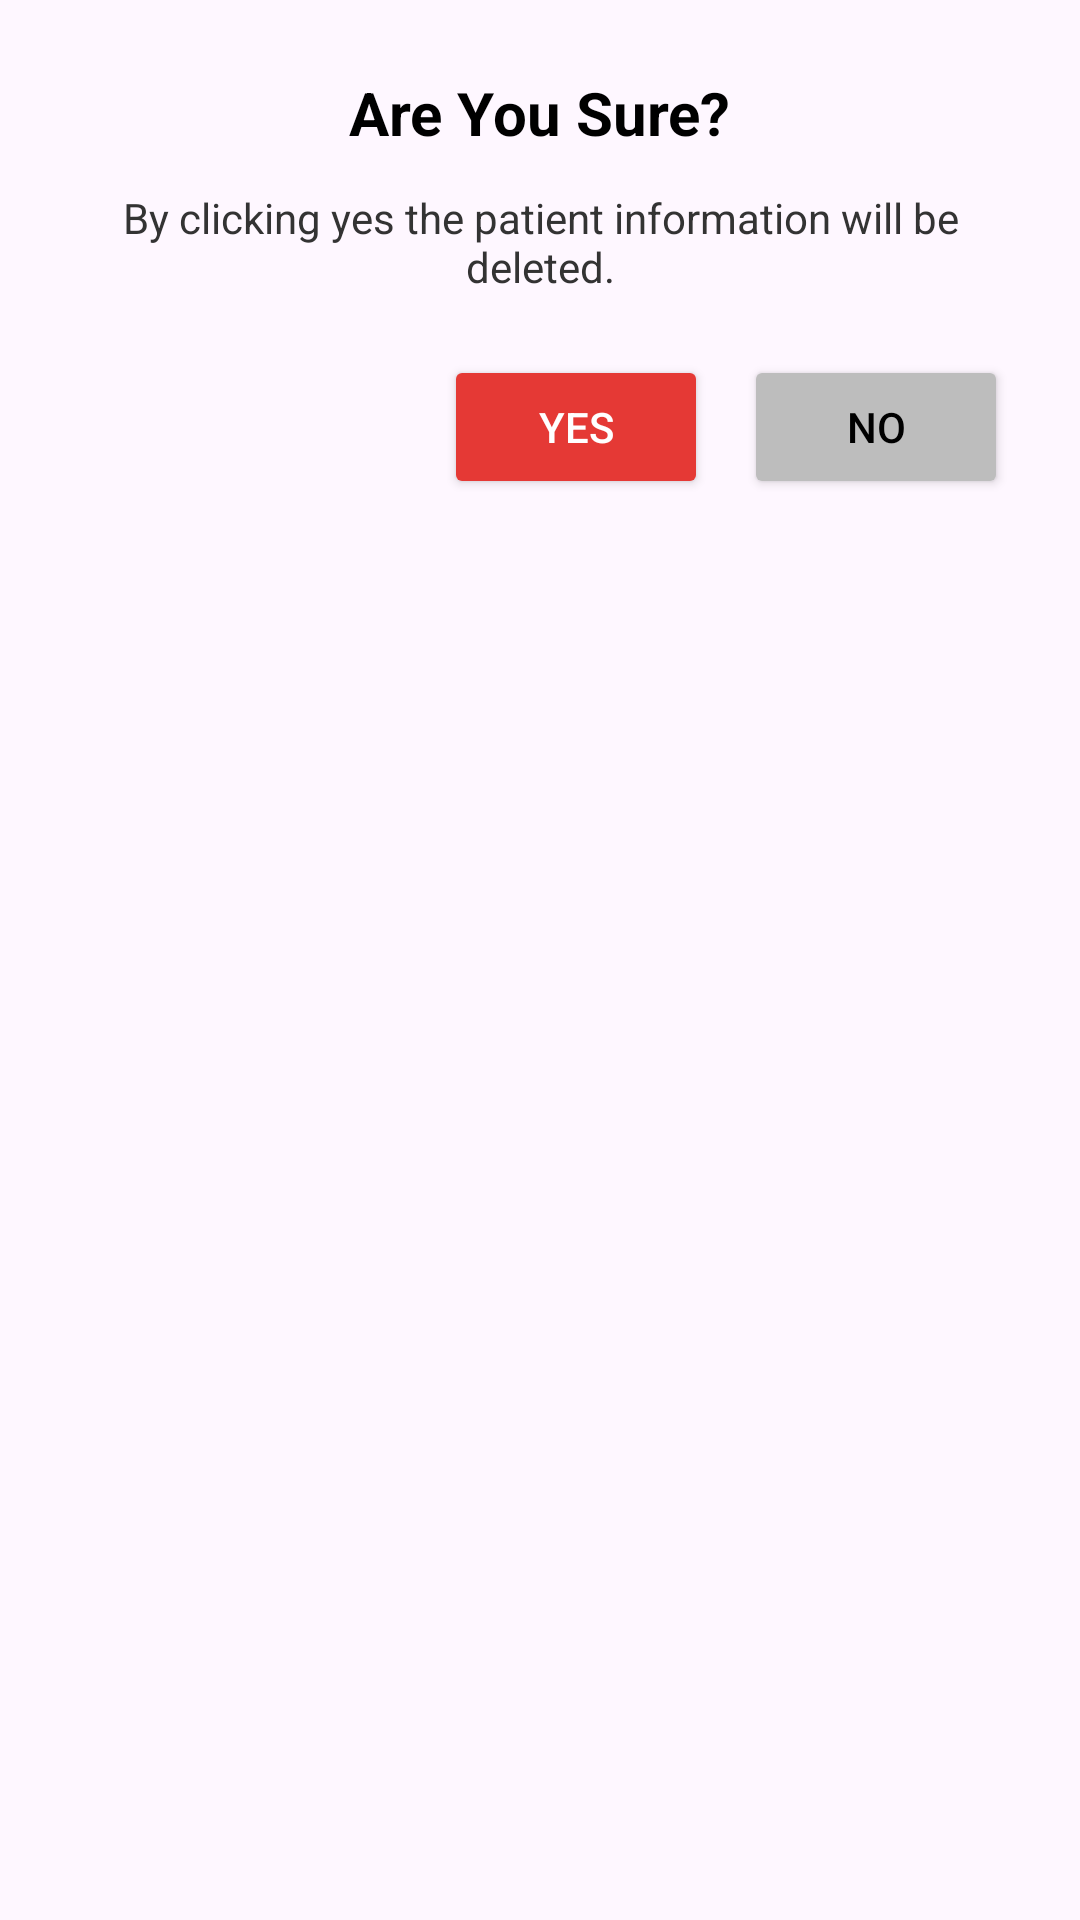

Produce the Android XML layout that renders to this screen, including the resource entries it uses.
<!-- AndroidManifest.xml: application theme Theme.RenalGuard -->
<!-- res/layout/activity_delete_confirmation.xml -->
<?xml version="1.0" encoding="utf-8"?>
<LinearLayout xmlns:android="http://schemas.android.com/apk/res/android"
    android:id="@+id/main"
    android:layout_width="300dp"
    android:layout_height="wrap_content"
    android:orientation="vertical"
    android:padding="24dp"
    android:background="@drawable/delete_dialog_background"
    android:elevation="6dp">

    <TextView
        android:id="@+id/tvDeleteTitle"
        android:layout_width="wrap_content"
        android:layout_height="wrap_content"
        android:text="Are You Sure?"
        android:textSize="20sp"
        android:textStyle="bold"
        android:textColor="#000000"
        android:layout_gravity="center" />

    <TextView
        android:id="@+id/tvDeleteMessage"
        android:layout_width="match_parent"
        android:layout_height="wrap_content"
        android:text="By clicking yes the patient information will be deleted."
        android:textSize="14sp"
        android:layout_marginTop="12dp"
        android:textColor="#333333"
        android:gravity="center" />

    <LinearLayout
        android:layout_width="match_parent"
        android:layout_height="wrap_content"
        android:layout_marginTop="20dp"
        android:orientation="horizontal"
        android:gravity="end">

        <Button
            android:id="@+id/btnYes"
            android:layout_width="wrap_content"
            android:layout_height="wrap_content"
            android:text="Yes"
            android:textColor="#FFFFFF"
            android:backgroundTint="#E53935" />

        <Button
            android:id="@+id/btnNo"
            android:layout_width="wrap_content"
            android:layout_height="wrap_content"
            android:text="No"
            android:layout_marginStart="12dp"
            android:backgroundTint="#BDBDBD"
            android:textColor="#000000"/>
    </LinearLayout>
</LinearLayout>
<!-- resources referenced by this layout -->
<resources>
  <style name="Theme.RenalGuard" parent="Base.Theme.RenalGuard" />
  <style name="Base.Theme.RenalGuard" parent="Theme.Material3.DayNight.NoActionBar">
          <item name="colorPrimary">@color/teal_700</item>
          <item name="colorOnPrimary">@android:color/white</item>
          <item name="colorSecondary">@color/teal_200</item>
          <item name="colorOnSecondary">@android:color/black</item>
          <item name="android:statusBarColor" tools:targetApi="l">?attr/colorPrimary</item>
          <item name="android:navigationBarColor">@android:color/transparent</item>
          <item name="android:windowTranslucentStatus">true</item>
          <item name="android:windowTranslucentNavigation">true</item>
  
          
          <item name="colorSurface">@color/light_surface</item>
          <item name="colorOnSurface">@color/light_on_surface</item>
      </style>
  <color name="teal_700">#018786</color>
  <color name="teal_200">#03DAC5</color>
  <color name="light_surface">#FFFFFF</color>
  <color name="light_on_surface">#000000</color>
</resources>
